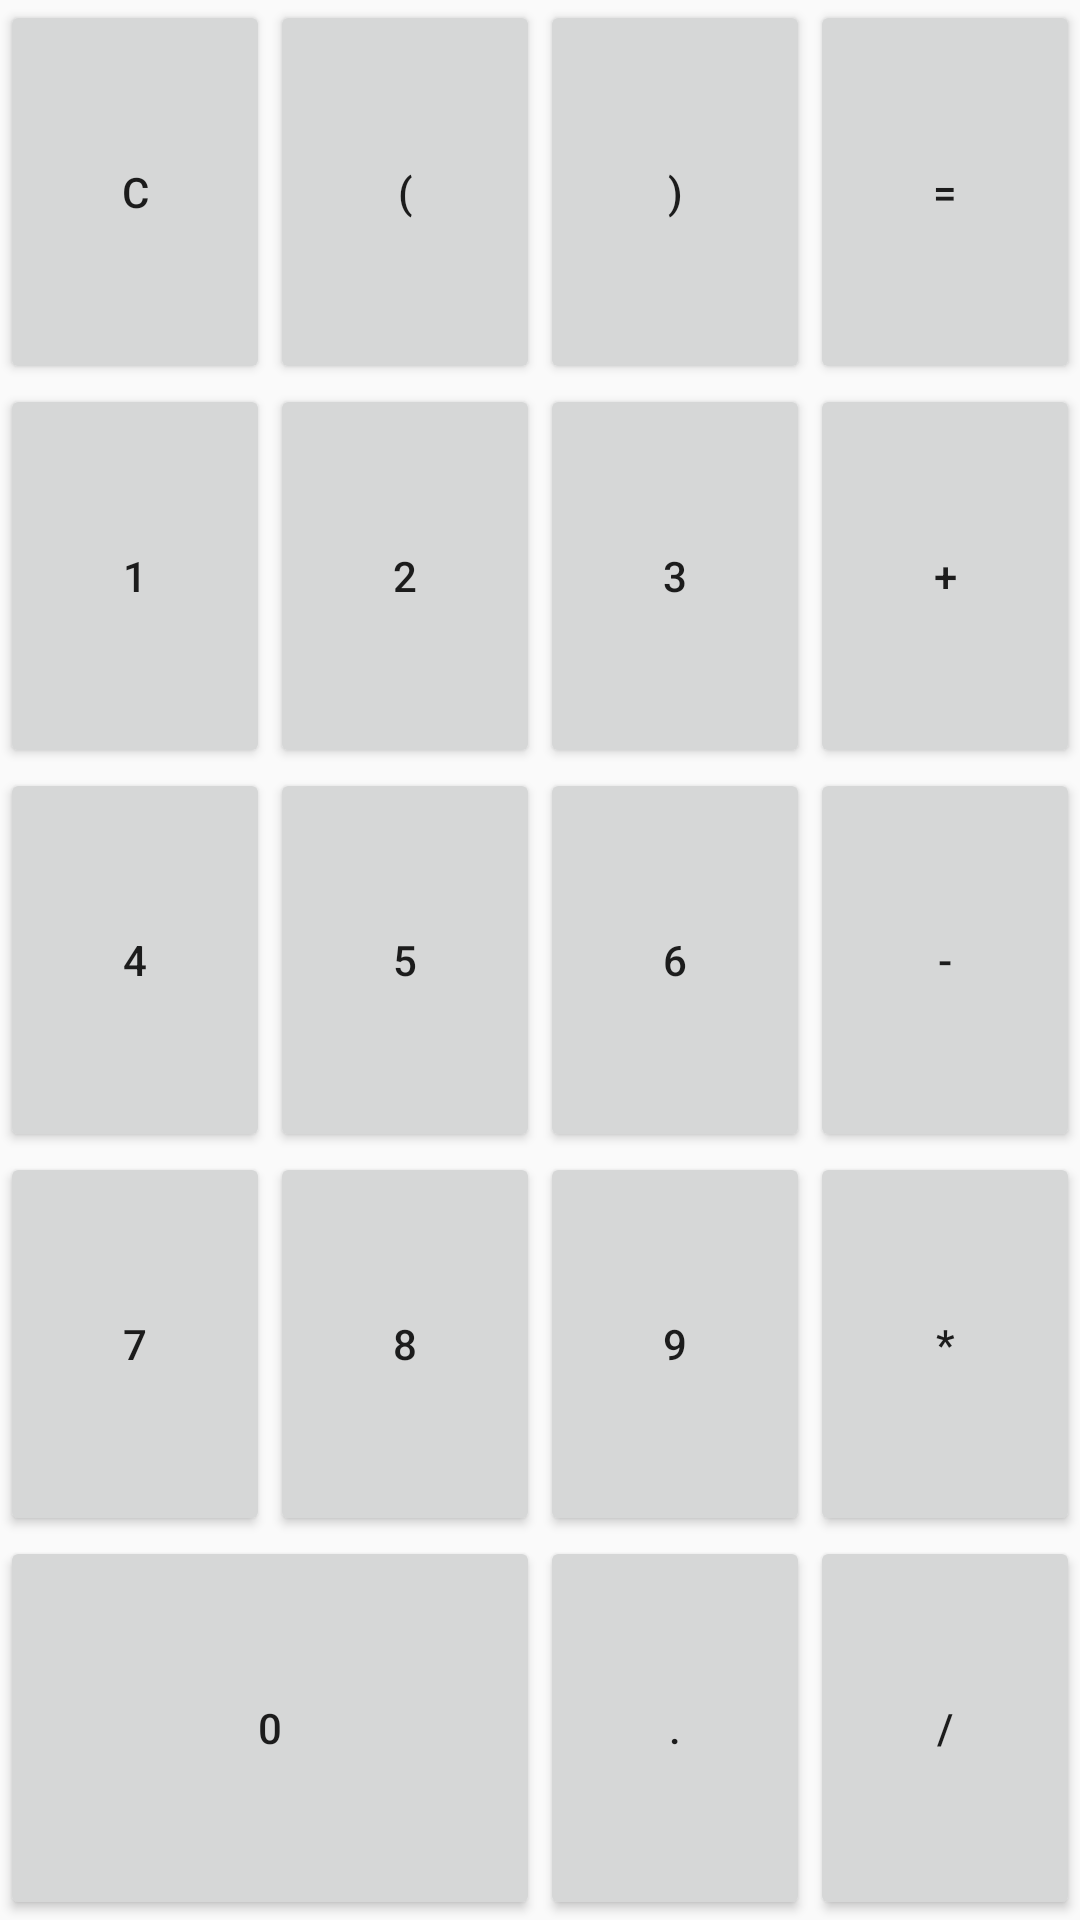

Write the Android layout XML for this screen, with the resource values it uses.
<!-- AndroidManifest.xml: application theme AppTheme -->
<!-- res/layout/fragment_basic_calculator.xml -->
<android.support.constraint.ConstraintLayout xmlns:android="http://schemas.android.com/apk/res/android"
    xmlns:app="http://schemas.android.com/apk/res-auto"
    xmlns:tools="http://schemas.android.com/tools"
    android:layout_width="match_parent"
    android:layout_height="match_parent"
    tools:context="com.calculated.dimanakhrationts.calculated.BasicCalculatorFragment">

    <Button
        android:id="@+id/cancelBtn"
        android:layout_width="0dp"
        android:layout_height="0dp"
        android:text="C"
        app:layout_constraintBottom_toTopOf="@+id/oneBtn"
        app:layout_constraintLeft_toLeftOf="parent"
        app:layout_constraintRight_toLeftOf="@+id/leftBracketBtn"
        app:layout_constraintTop_toTopOf="parent" />

    <Button
        android:id="@+id/leftBracketBtn"
        android:layout_width="0dp"
        android:layout_height="0dp"
        android:text="("
        app:layout_constraintBottom_toTopOf="@+id/twoBtn"
        app:layout_constraintLeft_toRightOf="@+id/cancelBtn"
        app:layout_constraintRight_toLeftOf="@+id/rightBracketBtn"
        app:layout_constraintTop_toTopOf="parent" />

    <Button
        android:id="@+id/rightBracketBtn"
        android:layout_width="0dp"
        android:layout_height="0dp"
        android:text=")"
        app:layout_constraintBottom_toTopOf="@+id/threeBtn"
        app:layout_constraintLeft_toRightOf="@+id/leftBracketBtn"
        app:layout_constraintRight_toLeftOf="@+id/equalBtn"
        app:layout_constraintTop_toTopOf="parent" />

    <Button
        android:id="@+id/equalBtn"
        android:layout_width="0dp"
        android:layout_height="0dp"
        android:text="="
        app:layout_constraintBottom_toTopOf="@+id/plusBtn"
        app:layout_constraintLeft_toRightOf="@+id/rightBracketBtn"
        app:layout_constraintRight_toRightOf="parent"
        app:layout_constraintTop_toTopOf="parent" />

    <Button
        android:id="@+id/oneBtn"
        android:layout_width="0dp"
        android:layout_height="0dp"
        android:text="1"
        app:layout_constraintBottom_toTopOf="@+id/fourBtn"
        app:layout_constraintLeft_toLeftOf="parent"
        app:layout_constraintRight_toLeftOf="@+id/twoBtn"
        app:layout_constraintTop_toBottomOf="@+id/cancelBtn" />

    <Button
        android:id="@+id/twoBtn"
        android:layout_width="0dp"
        android:layout_height="0dp"
        android:text="2"
        app:layout_constraintBottom_toTopOf="@+id/fiveBtn"
        app:layout_constraintLeft_toRightOf="@+id/oneBtn"
        app:layout_constraintRight_toLeftOf="@+id/threeBtn"
        app:layout_constraintTop_toBottomOf="@+id/leftBracketBtn" />

    <Button
        android:id="@+id/threeBtn"
        android:layout_width="0dp"
        android:layout_height="0dp"
        android:text="3"
        app:layout_constraintBottom_toTopOf="@+id/sixBtn"
        app:layout_constraintLeft_toRightOf="@+id/twoBtn"
        app:layout_constraintRight_toLeftOf="@+id/plusBtn"
        app:layout_constraintTop_toBottomOf="@+id/rightBracketBtn" />

    <Button
        android:id="@+id/plusBtn"
        android:layout_width="0dp"
        android:layout_height="0dp"
        android:text="+"
        app:layout_constraintBottom_toTopOf="@+id/minusBtn"
        app:layout_constraintLeft_toRightOf="@+id/threeBtn"
        app:layout_constraintRight_toRightOf="parent"
        app:layout_constraintTop_toBottomOf="@+id/equalBtn" />

    <Button
        android:id="@+id/fourBtn"
        android:layout_width="0dp"
        android:layout_height="0dp"
        android:text="4"
        app:layout_constraintBottom_toTopOf="@+id/sevenBtn"
        app:layout_constraintLeft_toLeftOf="parent"
        app:layout_constraintRight_toLeftOf="@+id/fiveBtn"
        app:layout_constraintTop_toBottomOf="@+id/oneBtn" />

    <Button
        android:id="@+id/sevenBtn"
        android:layout_width="0dp"
        android:layout_height="0dp"
        android:layout_marginBottom="0dp"
        android:text="7"
        app:layout_constraintBottom_toTopOf="@+id/zeroBtn"
        app:layout_constraintLeft_toLeftOf="parent"
        app:layout_constraintRight_toLeftOf="@+id/eightBtn"
        app:layout_constraintTop_toBottomOf="@+id/fourBtn" />

    <Button
        android:id="@+id/eightBtn"
        android:layout_width="0dp"
        android:layout_height="0dp"
        android:text="8"
        app:layout_constraintBottom_toTopOf="@+id/zeroBtn"
        app:layout_constraintLeft_toRightOf="@+id/sevenBtn"
        app:layout_constraintRight_toLeftOf="@+id/nineBtn"
        app:layout_constraintTop_toBottomOf="@+id/fiveBtn"/>

    <Button
        android:id="@+id/fiveBtn"
        android:layout_width="0dp"
        android:layout_height="0dp"
        android:text="5"
        app:layout_constraintBottom_toTopOf="@+id/eightBtn"
        app:layout_constraintLeft_toRightOf="@+id/fourBtn"
        app:layout_constraintRight_toLeftOf="@+id/sixBtn"
        app:layout_constraintTop_toBottomOf="@+id/twoBtn" />

    <Button
        android:id="@+id/sixBtn"
        android:layout_width="0dp"
        android:layout_height="0dp"
        android:text="6"
        app:layout_constraintBottom_toTopOf="@+id/nineBtn"
        app:layout_constraintLeft_toRightOf="@+id/fiveBtn"
        app:layout_constraintRight_toLeftOf="@+id/minusBtn"
        app:layout_constraintTop_toBottomOf="@+id/threeBtn" />

    <Button
        android:id="@+id/minusBtn"
        android:layout_width="0dp"
        android:layout_height="0dp"
        android:text="-"
        app:layout_constraintBottom_toTopOf="@+id/multiplyBtn"
        app:layout_constraintLeft_toRightOf="@+id/sixBtn"
        app:layout_constraintRight_toRightOf="parent"
        app:layout_constraintTop_toBottomOf="@+id/plusBtn" />

    <Button
        android:id="@+id/nineBtn"
        android:layout_width="0dp"
        android:layout_height="0dp"
        android:text="9"
        app:layout_constraintBottom_toTopOf="@+id/pointBtn"
        app:layout_constraintLeft_toRightOf="@+id/eightBtn"
        app:layout_constraintRight_toLeftOf="@+id/multiplyBtn"
        app:layout_constraintTop_toBottomOf="@+id/sixBtn" />

    <Button
        android:id="@+id/multiplyBtn"
        android:layout_width="0dp"
        android:layout_height="0dp"
        android:text="*"
        app:layout_constraintBottom_toTopOf="@+id/divideBtn"
        app:layout_constraintLeft_toRightOf="@+id/nineBtn"
        app:layout_constraintRight_toRightOf="parent"
        app:layout_constraintTop_toBottomOf="@+id/minusBtn" />

    <Button
        android:id="@+id/zeroBtn"
        android:layout_width="0dp"
        android:layout_height="0dp"
        android:text="0"
        app:layout_constraintBottom_toBottomOf="parent"
        app:layout_constraintLeft_toLeftOf="parent"
        app:layout_constraintRight_toLeftOf="@+id/nineBtn"
        app:layout_constraintTop_toBottomOf="@+id/eightBtn"
        app:layout_constraintHorizontal_bias="0.0"
        android:layout_marginRight="8dp" />

    <Button
        android:id="@+id/pointBtn"
        android:layout_width="0dp"
        android:layout_height="0dp"
        android:text="."
        app:layout_constraintBottom_toBottomOf="parent"
        app:layout_constraintLeft_toRightOf="@+id/zeroBtn"
        app:layout_constraintRight_toLeftOf="@+id/divideBtn"
        app:layout_constraintTop_toBottomOf="@+id/nineBtn" />

    <Button
        android:id="@+id/divideBtn"
        android:layout_width="0dp"
        android:layout_height="0dp"
        android:text="/"
        app:layout_constraintBottom_toBottomOf="parent"
        app:layout_constraintLeft_toRightOf="@+id/pointBtn"
        app:layout_constraintRight_toRightOf="parent"
        app:layout_constraintTop_toBottomOf="@+id/multiplyBtn" />
</android.support.constraint.ConstraintLayout>
<!-- resources referenced by this layout -->
<resources>
  <style name="AppTheme" parent="Theme.AppCompat.Light">
          
          <item name="colorPrimary">@color/colorPrimary</item>
          <item name="colorPrimaryDark">@color/colorPrimaryDark</item>
          <item name="colorAccent">@color/colorAccent</item>
  
          <item name="android:padding">0dp</item>
          <item name="android:layout_margin">0dp</item>
      </style>
  <color name="colorPrimary">#7986CB</color>
  <color name="colorPrimaryDark">#3F51B5</color>
  <color name="colorAccent">#FF4081</color>
</resources>
